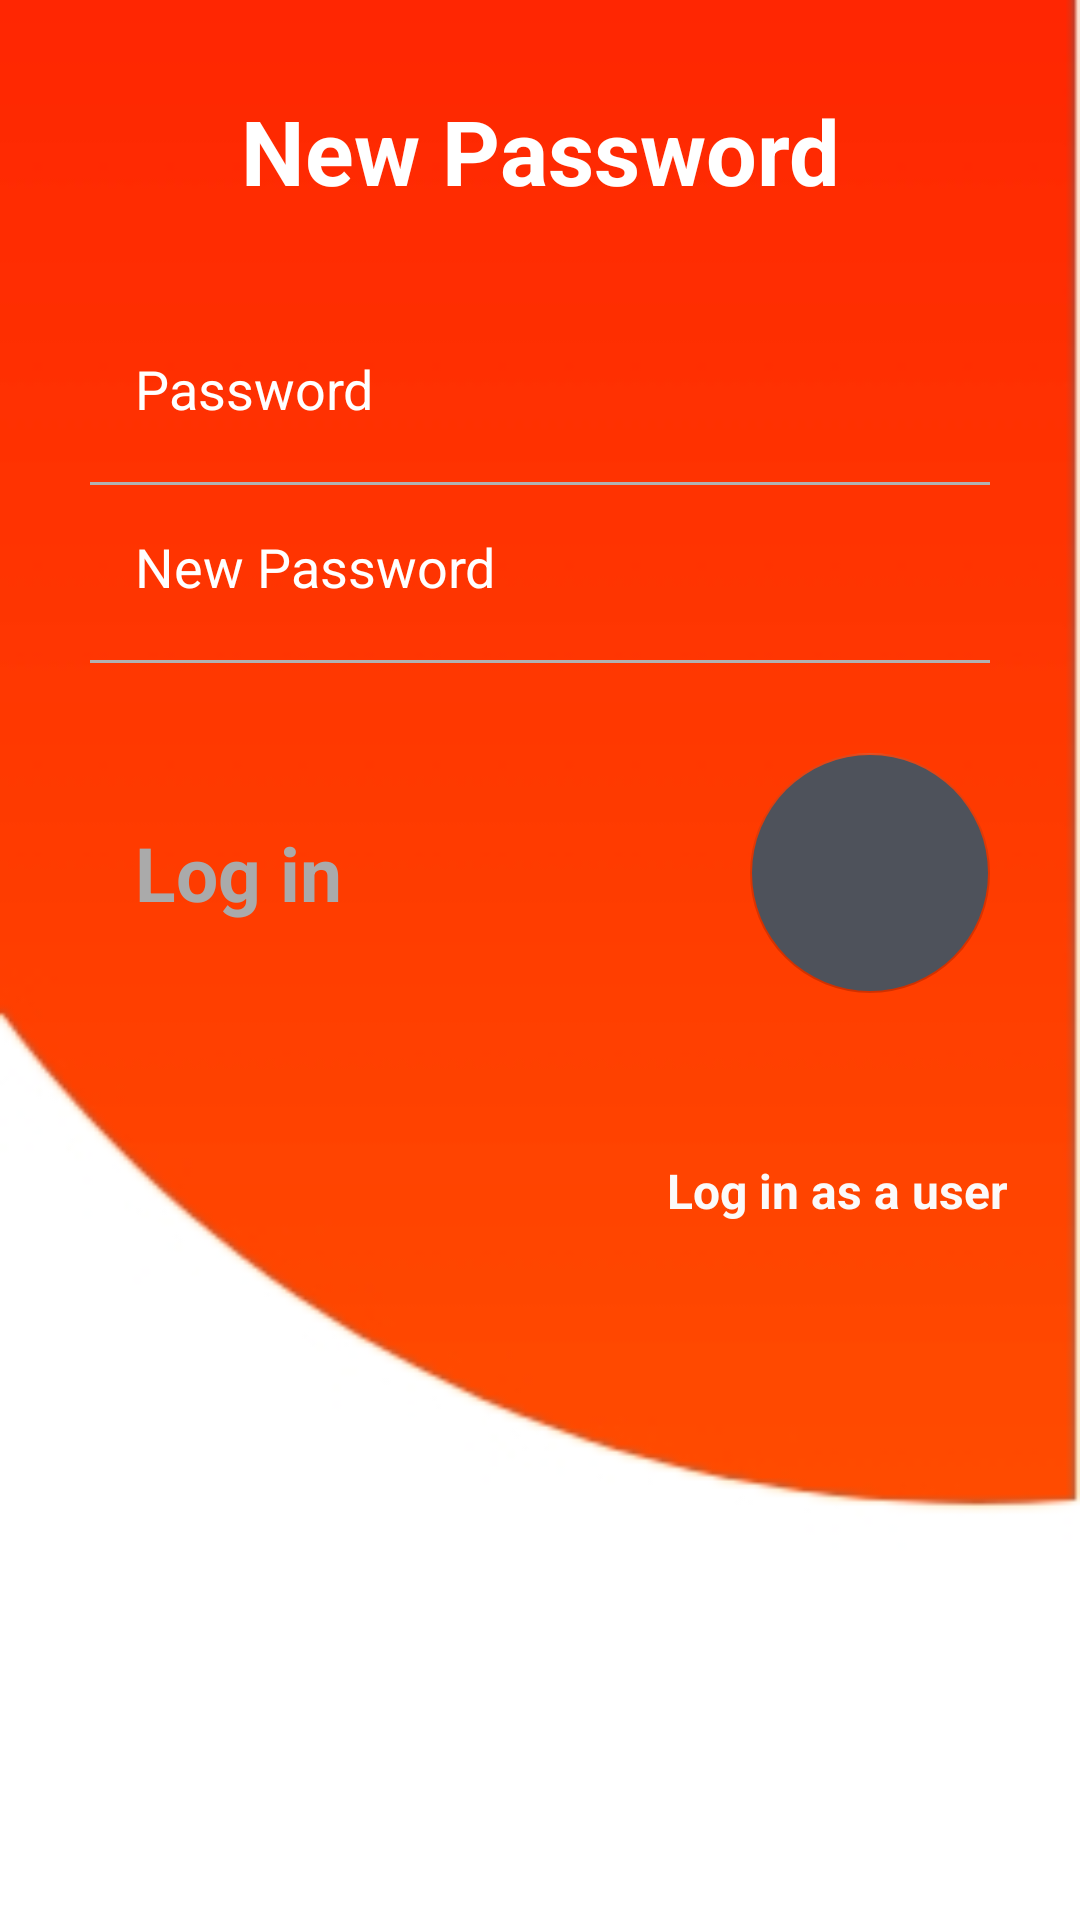

This screen was rendered from an Android layout file. Write that file and the resources it references.
<!-- AndroidManifest.xml: application theme AppTheme -->
<!-- res/layout/activity_user_reset_password.xml -->
<?xml version="1.0" encoding="utf-8"?>
<androidx.constraintlayout.widget.ConstraintLayout xmlns:android="http://schemas.android.com/apk/res/android"
    xmlns:app="http://schemas.android.com/apk/res-auto"
    xmlns:tools="http://schemas.android.com/tools"
    android:layout_width="match_parent"
    android:layout_height="match_parent"
    tools:context=".UserSignup">

    <androidx.appcompat.widget.AppCompatImageView
        android:id="@+id/appCompatImageView"
        android:layout_width="match_parent"
        android:layout_height="match_parent"
        android:scaleType="centerCrop"
        android:src="@drawable/login" />

    <TextView
        android:layout_width="wrap_content"
        android:layout_height="wrap_content"
        android:layout_marginStart="8dp"
        android:layout_marginEnd="8dp"
        android:text="New Password"
        android:textColor="@android:color/white"
        android:textSize="30sp"
        android:textStyle="bold"
        app:layout_constraintBottom_toBottomOf="parent"
        app:layout_constraintEnd_toEndOf="parent"
        app:layout_constraintStart_toStartOf="parent"
        app:layout_constraintTop_toTopOf="@+id/appCompatImageView"
        app:layout_constraintVertical_bias="0.050000012" />

    <LinearLayout
        android:id="@+id/linearLayout"
        android:layout_width="wrap_content"
        android:layout_height="wrap_content"
        android:layout_marginEnd="15dp"
        android:gravity="bottom"
        android:orientation="vertical"
        app:layout_constraintBottom_toBottomOf="parent"
        app:layout_constraintEnd_toStartOf="@+id/appCompatImageView"
        app:layout_constraintHorizontal_bias="0.0"
        app:layout_constraintStart_toStartOf="parent"
        app:layout_constraintTop_toTopOf="parent"
        app:layout_constraintVertical_bias="0.38">

        <EditText
            android:layout_width="match_parent"
            android:layout_height="wrap_content"
            android:layout_marginStart="30dp"
            android:layout_marginEnd="30dp"
            android:backgroundTint="@android:color/transparent"
            android:hint="Password"
            android:inputType="textEmailAddress"
            android:padding="15dp"
            android:textColor="@android:color/white"
            android:textColorHint="@android:color/white" />

        <RelativeLayout
            android:layout_width="match_parent"
            android:layout_height="1dp"
            android:layout_marginStart="30dp"
            android:layout_marginTop="4dp"
            android:layout_marginEnd="30dp"
            android:background="#B1B1B1" />

        <EditText
            android:layout_width="match_parent"
            android:layout_height="wrap_content"
            android:layout_marginStart="30dp"
            android:layout_marginEnd="30dp"
            android:backgroundTint="@android:color/transparent"
            android:hint="New Password"
            android:inputType="textEmailAddress"
            android:padding="15dp"
            android:textColor="@android:color/white"
            android:textColorHint="@android:color/white" />

        <RelativeLayout
            android:layout_width="match_parent"
            android:layout_height="1dp"
            android:layout_marginStart="30dp"
            android:layout_marginTop="4dp"
            android:layout_marginEnd="30dp"
            android:background="#B1B1B1" />

        <RelativeLayout
            android:layout_width="match_parent"
            android:layout_height="wrap_content"
            android:layout_marginTop="10dp">

            <com.google.android.material.floatingactionbutton.FloatingActionButton
                android:layout_width="wrap_content"
                android:layout_height="wrap_content"
                android:layout_alignParentEnd="true"
                android:layout_centerInParent="true"
                android:layout_marginTop="20dp"
                android:layout_marginEnd="30dp"
                android:layout_marginBottom="20dp"
                android:backgroundTint="#4E525B"
                android:elevation="0dp"
                android:src="@drawable/round_arrow_forward_24"
                android:tint="@android:color/white"
                app:elevation="0dp"
                app:fabCustomSize="80dp"
                tools:ignore="RelativeOverlap" />

            <TextView
                android:layout_width="wrap_content"
                android:layout_height="wrap_content"
                android:layout_alignParentStart="true"
                android:layout_centerInParent="true"
                android:layout_marginStart="30dp"
                android:padding="15dp"
                android:text="Log in"
                android:textColor="@android:color/darker_gray"
                android:textSize="25sp"
                android:textStyle="bold" />
        </RelativeLayout>

        <RelativeLayout
            android:layout_width="match_parent"
            android:layout_height="wrap_content"
            android:layout_marginTop="20dp"
            android:layout_marginBottom="50dp">

            <TextView
                android:layout_width="wrap_content"
                android:layout_height="wrap_content"
                android:layout_alignParentEnd="true"
                android:layout_marginEnd="9dp"
                android:padding="15dp"
                android:text="Log in as a user"
                android:textColor="#FBFAFA"
                android:textSize="16sp"
                android:textStyle="bold" />

        </RelativeLayout>
    </LinearLayout>

    <ImageView
        android:id="@+id/imageView7"
        android:layout_width="69dp"
        android:layout_height="63dp"
        app:layout_constraintBottom_toBottomOf="@+id/linearLayout"
        app:layout_constraintEnd_toEndOf="parent"
        app:layout_constraintHorizontal_bias="0.89"
        app:layout_constraintStart_toStartOf="parent"
        app:layout_constraintTop_toTopOf="@+id/linearLayout"
        app:srcCompat="@drawable/arrow" />


</androidx.constraintlayout.widget.ConstraintLayout>
<!-- resources referenced by this layout -->
<resources>
  <!-- drawable login: jpg bitmap (drawable, 13576 bytes) -->
  <!-- drawable round_arrow_forward_24 (drawable) -->
  <vector xmlns:android="http://schemas.android.com/apk/res/android"
      android:width="55dp"
      android:height="55dp"
      android:viewportWidth="24.0"
      android:viewportHeight="24.0"
      android:tint="?attr/colorControlNormal">
   </vector>
  <style name="AppTheme" parent="Theme.AppCompat.Light.NoActionBar">
          
          <item name="colorPrimary">@color/colorPrimary</item>
          <item name="colorSecondary">#ffffff</item>
          <item name="colorPrimaryDark">@color/colorPrimaryDark</item>
          <item name="colorAccent">#de3400</item>
      </style>
  <color name="colorPrimary">#de3400</color>
  <color name="colorPrimaryDark">#6A1B9A</color>
</resources>
